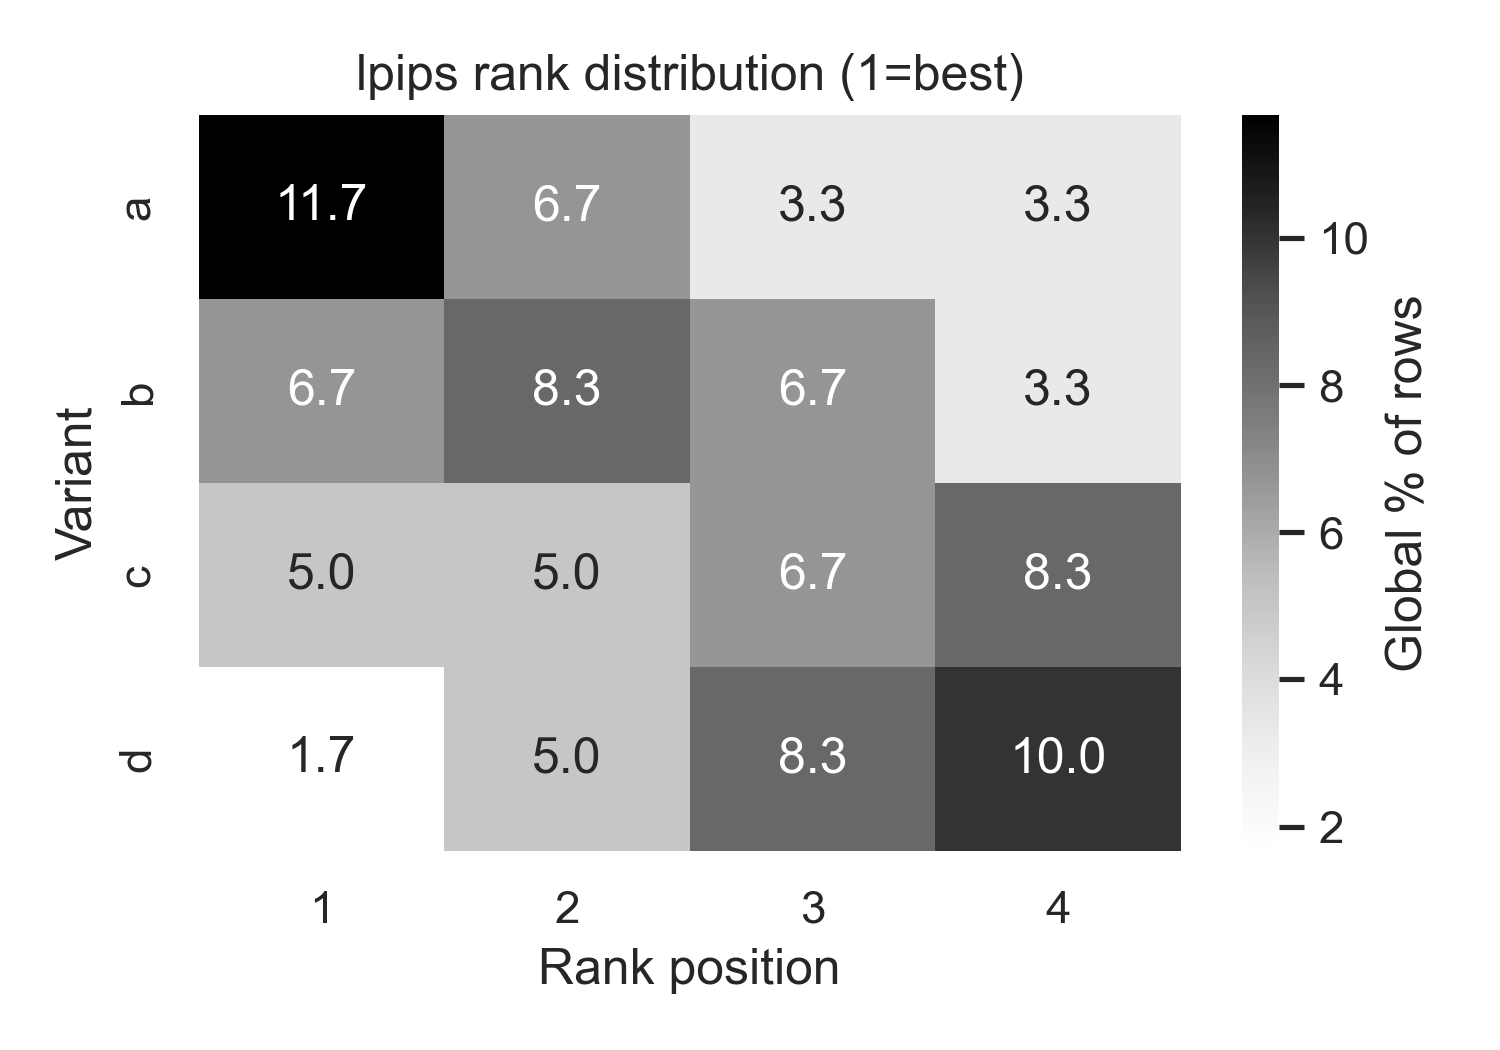

Source data for this figure (header and first rows):
variant, 1, 2, 3, 4
a, 11.67, 6.667, 3.333, 3.333
b, 6.667, 8.333, 6.667, 3.333
c, 5.0, 5.0, 6.667, 8.333
d, 1.667, 5.0, 8.333, 10.0
